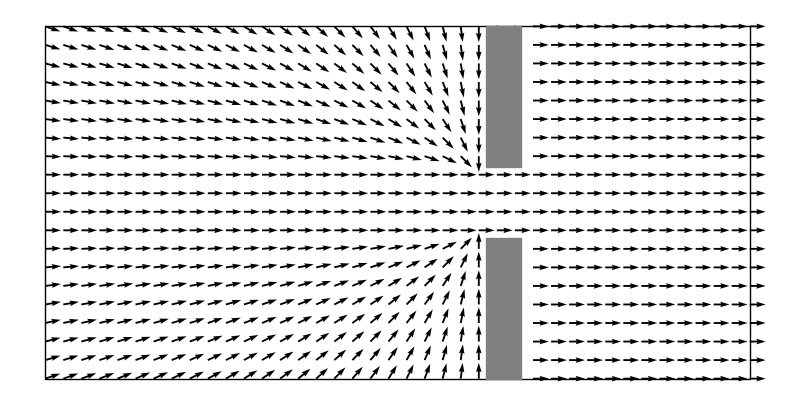

Write Python code to recreate this figure.
import numpy as np
import matplotlib.pyplot as plt

from matplotlib import axes
from typing import Tuple
from matplotlib.patches import Rectangle, Circle
from random import randint

SAFETY_RADIUS = 3  # should implement adaptative raduis


class RectangleObstacle:
    """Rectagle obstacles wich one cannot penetrate
    It is defined as follow :

    (x_min, y_min)----------|
        |                       |
        |                       |
        |-------------------(x_max,y_max)
    """

    def __init__(self, point_1: Tuple[int], point_2: Tuple[int]) -> None:
        self.x_min, self.y_min = (
            min(point_1[0], point_2[0]),
            min(point_1[1], point_2[1]),
        )
        self.x_max, self.y_max = (
            max(point_1[0], point_2[0]),
            max(point_1[1], point_2[1]),
        )
        self.width = self.x_max - self.x_min
        self.height = self.y_max - self.y_min

    def __str__(self) -> str:
        return (
            "Rectangle obstacle of vertices "
            f"({self.x_min}, {self.y_min}) ({self.x_max}, {self.y_max})"
        )


class MovingArea:
    """Area where one can move. An entity cannot go throught
    obstacles and border of the area.
    """

    def __init__(
        self,
        width: int,
        height: int,
        moving_speed: float,
        people_radius: int,
        people_number: int,
        exit_center: np.ndarray,
        exit_radius: np.ndarray,
    ) -> None:
        """
        :param width: width of the moving zone
        :param height: height of the moving zone
        :param moving_speed: speed of individuals (constant here)
        :param people_radius: represent space of people body
        :param exit_center: np.array([width_center, height_center])
        :param exit_radius: np.array([width_exit_radius, height_exit_radius])

        ------------------- widht -----------------
        |                           |-----|
        |                           |-----|
        |
        height            exit_center >
        |
        |                           |-----|
        |                           |-----|
        ---------------------------------------------
        """
        self.width = width
        self.height = height
        self.moving_speed = moving_speed
        self.people_radius = people_radius
        self.people_number = people_number
        self.exit_area = RectangleObstacle(
            exit_center - exit_radius, exit_center + exit_radius
        )
        self.moving_zone = np.ones((self.width, self.height))
        self.obstacles = []
        self.initial_positions = []

    def initialize_obstacles(self) -> None:
        """Add good obstacles according to the exit area defined by the user."""
        up_wall = RectangleObstacle(
            (self.exit_area.x_min, 0), (self.exit_area.x_max, self.exit_area.y_min),
        )
        down_wall = RectangleObstacle(
            (self.exit_area.x_min, self.exit_area.y_max),
            (self.exit_area.x_max, self.height),
        )
        self.obstacles.append(up_wall)
        self.obstacles.append(down_wall)

    def initialize_positions(self, marge_safety: int, random: bool) -> np.ndarray:
        """Generate initial postion (randomly) with the constraints to respect
        """
        positions = []
        x = randint(
            self.people_radius + marge_safety,
            self.exit_area.x_min - self.people_radius - marge_safety,
        )
        y = randint(
            self.people_radius + marge_safety,
            self.height - self.people_radius - marge_safety,
        )
        candidate_position = np.array([x, y])
        positions.append(candidate_position)
        for _ in range(self.people_number - 1):
            while True:
                flag = True
                x = randint(
                    self.people_radius + marge_safety,
                    self.exit_area.x_min - self.people_radius - marge_safety,
                )
                y = randint(
                    self.people_radius + marge_safety,
                    self.height - self.people_radius - marge_safety,
                )
                candidate_position = np.array([x, y])
                for position in positions:
                    if (
                        np.linalg.norm(position - candidate_position)
                        < 2 * self.people_radius + marge_safety
                    ):
                        flag = False
                if flag:
                    break
            positions.append(candidate_position)
        self.initial_positions = positions
        return np.array(positions)

    def spontaneous_speeds(self) -> np.ndarray:
        """Computation of the spontaneous speed of individuals taking into account
        walls, the exit zone and the radius of individuals.
        """
        speeds = np.zeros((self.width, self.height, 2))
        # zone where speed is computed
        for i in range(0, self.exit_area.x_min):
            for j in range(0, self.exit_area.y_min):
                direction_vector = np.array(
                    [self.exit_area.x_min - i - 1, self.exit_area.y_min - j]
                )
                speeds[i, j] = (
                    self.moving_speed
                    * direction_vector
                    / np.linalg.norm(direction_vector)
                )
            for k in range(self.exit_area.y_max, self.height):
                direction_vector = np.array(
                    [self.exit_area.x_min - i - 1, self.exit_area.y_max - 1 - k]
                )
                speeds[i, k] = (
                    self.moving_speed
                    * direction_vector
                    / np.linalg.norm(direction_vector)
                )

        speeds[self.exit_area.x_max : self.width, 0 : self.height,] = np.array(
            [self.moving_speed, 0]
        )
        speeds[
            0 : self.exit_area.x_max, self.exit_area.y_min : self.exit_area.y_max,
        ] = np.array([self.moving_speed, 0])
        return speeds

    def plot(self, ax: axes) -> None:
        """Plot area and obstacles."""
        base_rect = Rectangle(
            xy=(0, 0), width=self.width, height=self.height, color="black", fill=False
        )
        ax.add_patch(base_rect)
        for obstacle in self.obstacles:
            obstacle_rect = Rectangle(
                xy=(obstacle.x_min, obstacle.y_min),
                width=obstacle.width,
                height=obstacle.height,
                color="grey",
            )
            ax.add_patch(obstacle_rect)

    def plot_speed(self, ax: axes) -> None:
        """Plot the speed vector field."""
        x, y = np.meshgrid(
            np.linspace(0, self.width, self.width),
            np.linspace(0, self.height, self.height),
        )
        speeds = self.spontaneous_speeds()
        ax.quiver(x, y, np.transpose(speeds[:, :, 0]), np.transpose(speeds[:, :, 1]))

    def plot_initial_positions(self, ax: axes) -> None:
        """Plot people disposed initially"""
        for position in self.initial_positions:
            circle = Circle(position, self.people_radius, color="r")
            ax.add_patch(circle)


if __name__ == "__main__":
    """&
    TEST DEV ZONE
    """

    WIDTH = 40
    HEIGHT = 20
    EXIT_CENTER = np.array([2 * WIDTH // 3, HEIGHT // 2])  # center of the exit
    EXIT_RADIUS = np.array([1, 2])  # radius of the exit
    my_area = MovingArea(
        width=WIDTH,
        height=HEIGHT,
        moving_speed=1,
        people_radius=1,
        people_number=15,
        exit_center=EXIT_CENTER,
        exit_radius=EXIT_RADIUS,
    )
    my_area.initialize_obstacles()
    my_area.initialize_positions(marge_safety=0, random=True)

    fig = plt.figure(figsize=(10, 5))
    ax = fig.add_subplot()

    my_area.plot_speed(ax)
    my_area.plot(ax)
    # my_area.plot_initial_positions(ax)
    plt.axis("equal")
    plt.axis("off")

    plt.show()
